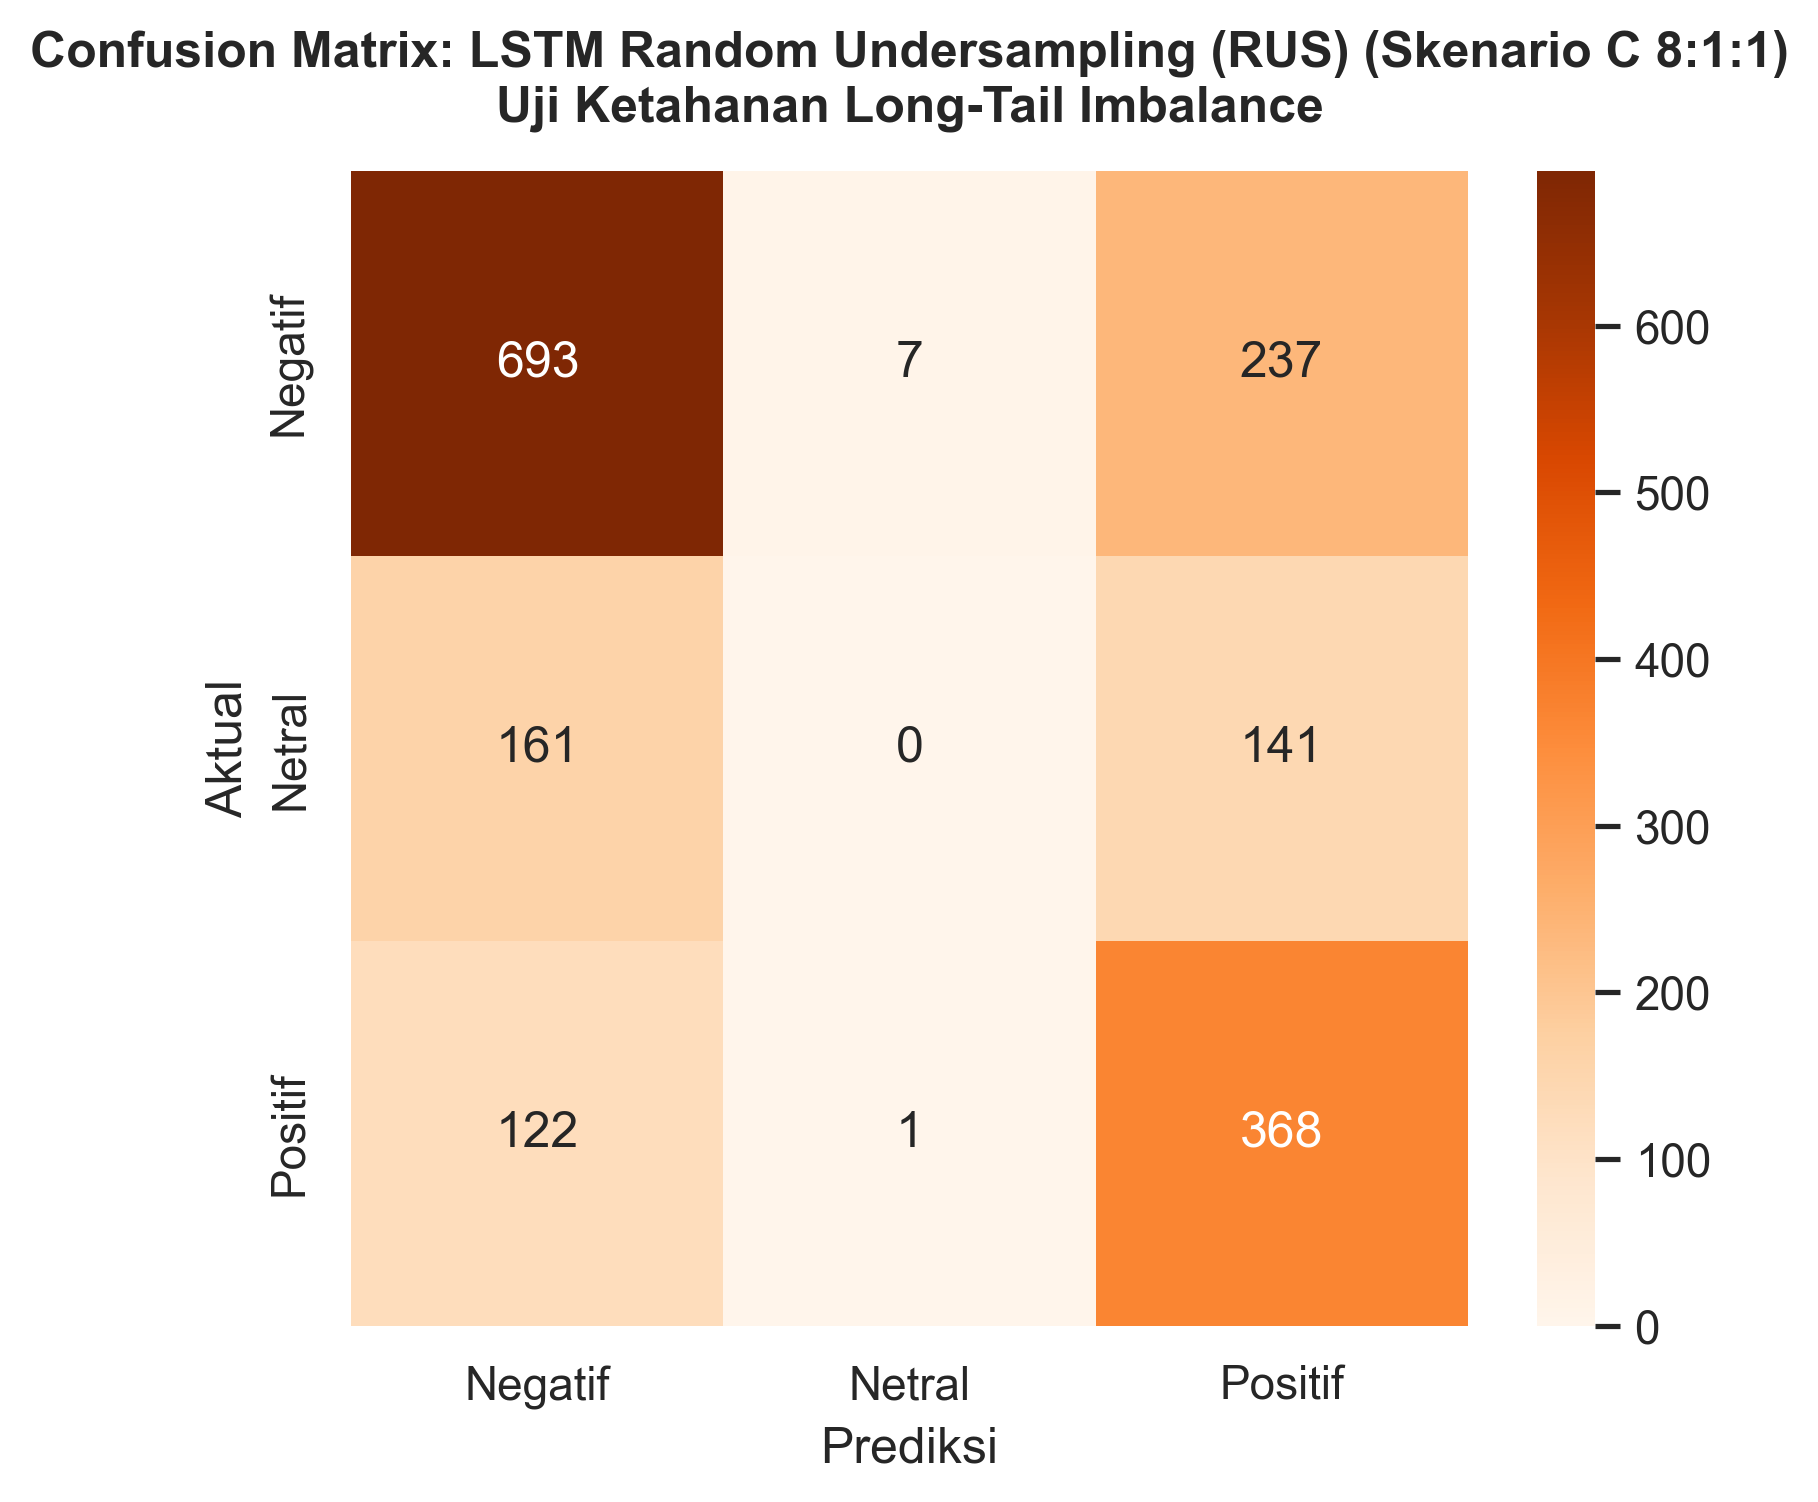

Source data for this figure (header and first rows):
, Pred_Negatif, Pred_Netral, Pred_Positif
Aktual_Negatif, 693, 7, 237
Aktual_Netral, 161, 0, 141
Aktual_Positif, 122, 1, 368
